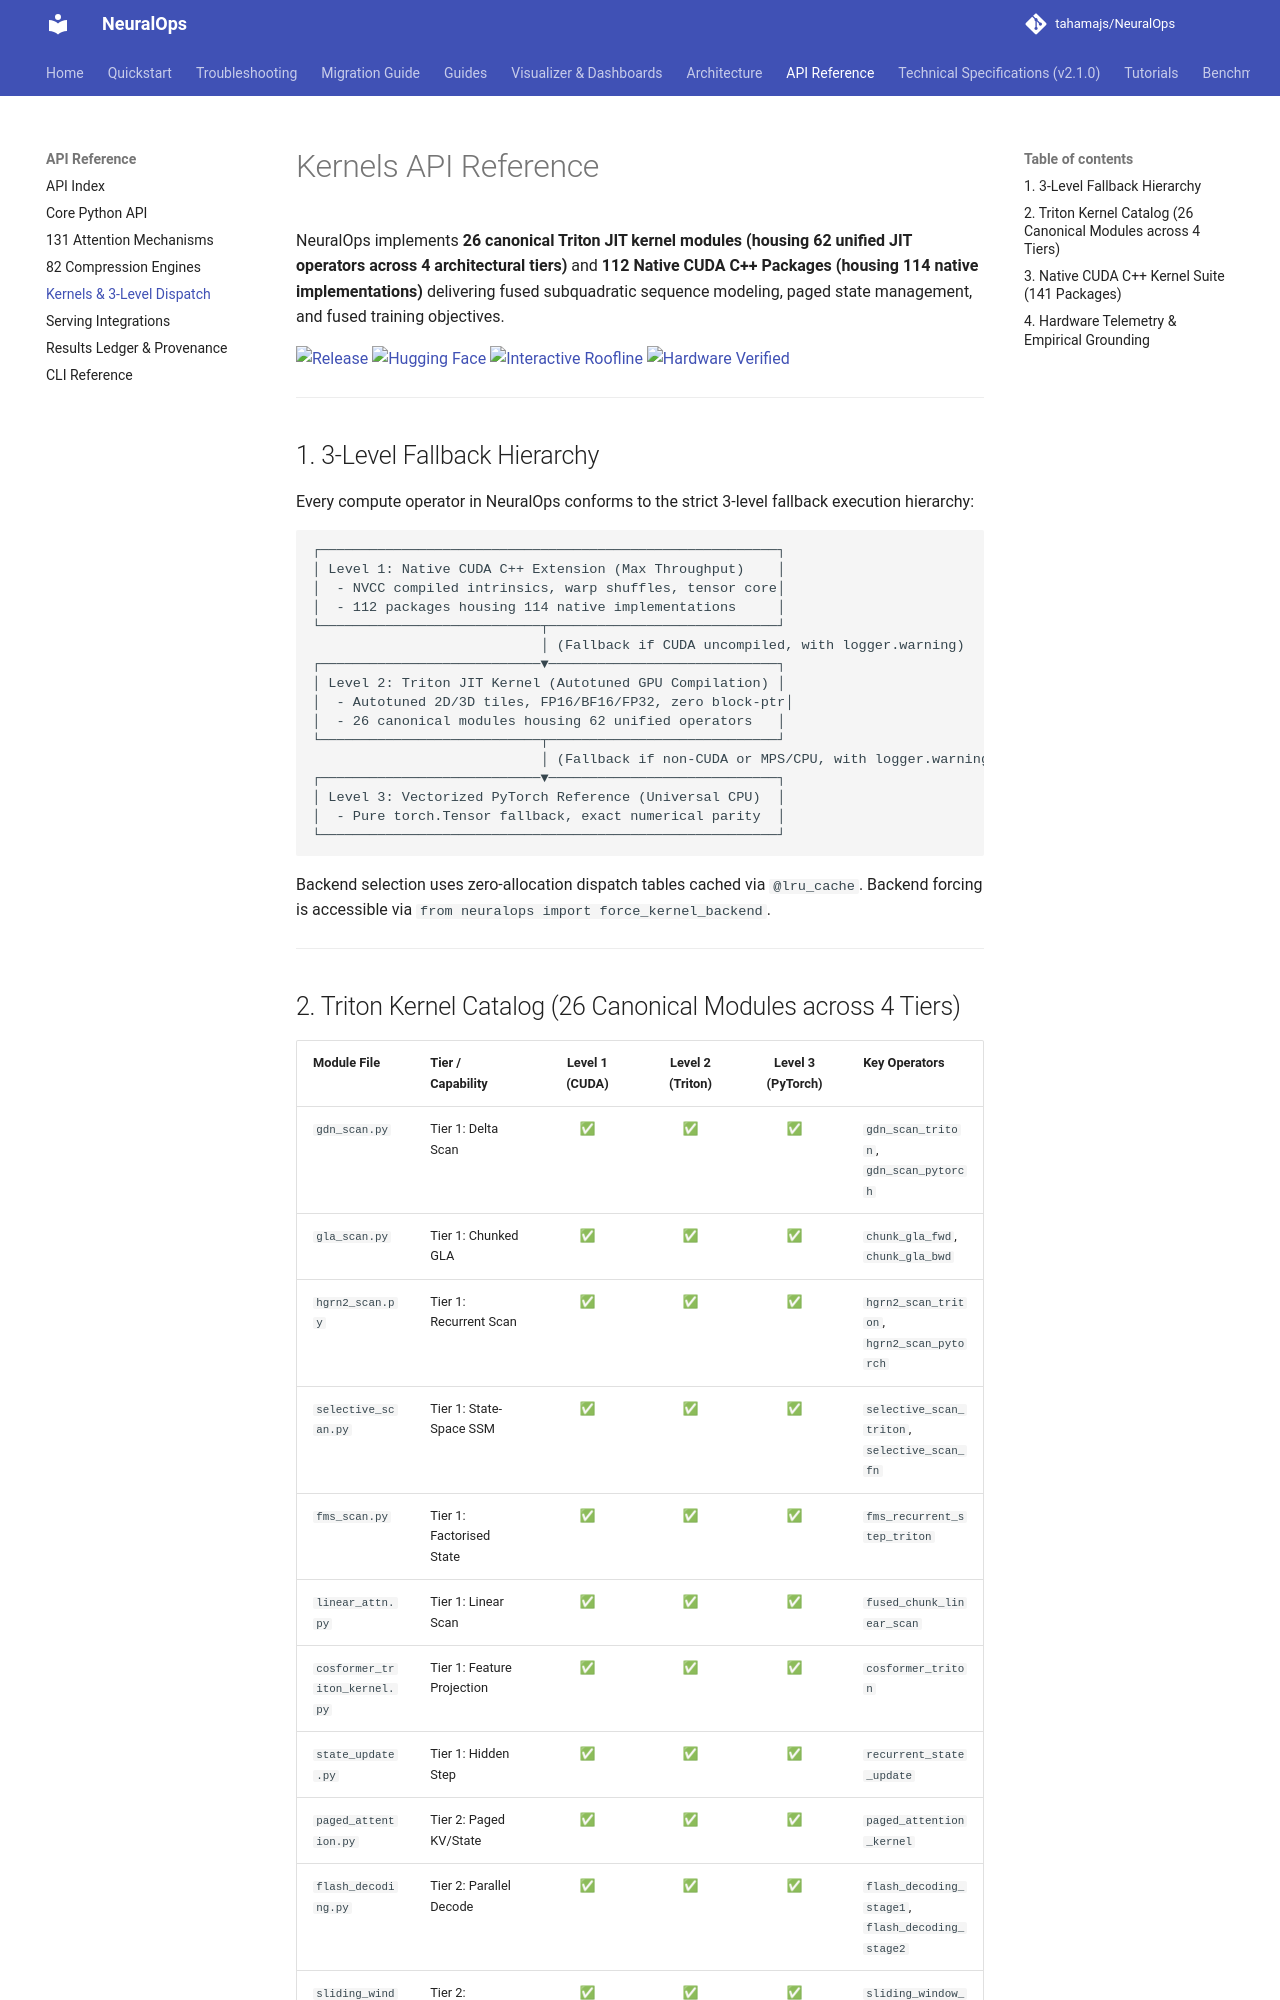

repository: tahamajs/NeuralOps · page: api/kernels/index.html · generator: mkdocs

# Kernels API Reference

NeuralOps implements **26 canonical Triton JIT kernel modules (housing 62 unified JIT operators across 4 architectural tiers)** and **112 Native CUDA C++ Packages (housing 114 native implementations)** delivering fused subquadratic sequence modeling, paged state management, and fused training objectives.

[![Release](https://img.shields.io/badge/release-v2.4.0-blue.svg)](https://github.com/tahamajs/NeuralOps/releases/tag/v2.4.0)
[![Hugging Face](https://img.shields.io/badge/%F0%9F%A4%97%20Benchmark%20Ledger-Hooshaai%2Fneuralops--results-ffcc00)](https://huggingface.co/datasets/Hooshaai/neuralops-results)
[![Interactive Roofline](https://img.shields.io/badge/%E2%9A%A1%20Interactive%20Roofline-RTX%204070-blue)](../roofline_interactive.html)
[![Hardware Verified](https://img.shields.io/badge/Hardware%20Verified-RTX%204070%20(SM%208.9)-76B900?logo=nvidia&logoColor=white)](https://huggingface.co/datasets/Hooshaai/neuralops-results)

---

## 1. 3-Level Fallback Hierarchy

Every compute operator in NeuralOps conforms to the strict 3-level fallback execution hierarchy:

```
┌────────────────────────────────────────────────────────┐
│ Level 1: Native CUDA C++ Extension (Max Throughput)    │
│  - NVCC compiled intrinsics, warp shuffles, tensor core│
│  - 112 packages housing 114 native implementations     │
└───────────────────────────┬────────────────────────────┘
                            │ (Fallback if CUDA uncompiled, with logger.warning)
┌───────────────────────────▼────────────────────────────┐
│ Level 2: Triton JIT Kernel (Autotuned GPU Compilation) │
│  - Autotuned 2D/3D tiles, FP16/BF16/FP32, zero block-ptr│
│  - 26 canonical modules housing 62 unified operators   │
└───────────────────────────┬────────────────────────────┘
                            │ (Fallback if non-CUDA or MPS/CPU, with logger.warning)
┌───────────────────────────▼────────────────────────────┐
│ Level 3: Vectorized PyTorch Reference (Universal CPU)  │
│  - Pure torch.Tensor fallback, exact numerical parity  │
└────────────────────────────────────────────────────────┘
```

Backend selection uses zero-allocation dispatch tables cached via `@lru_cache`. Backend forcing is accessible via `from neuralops import force_kernel_backend`.

---
